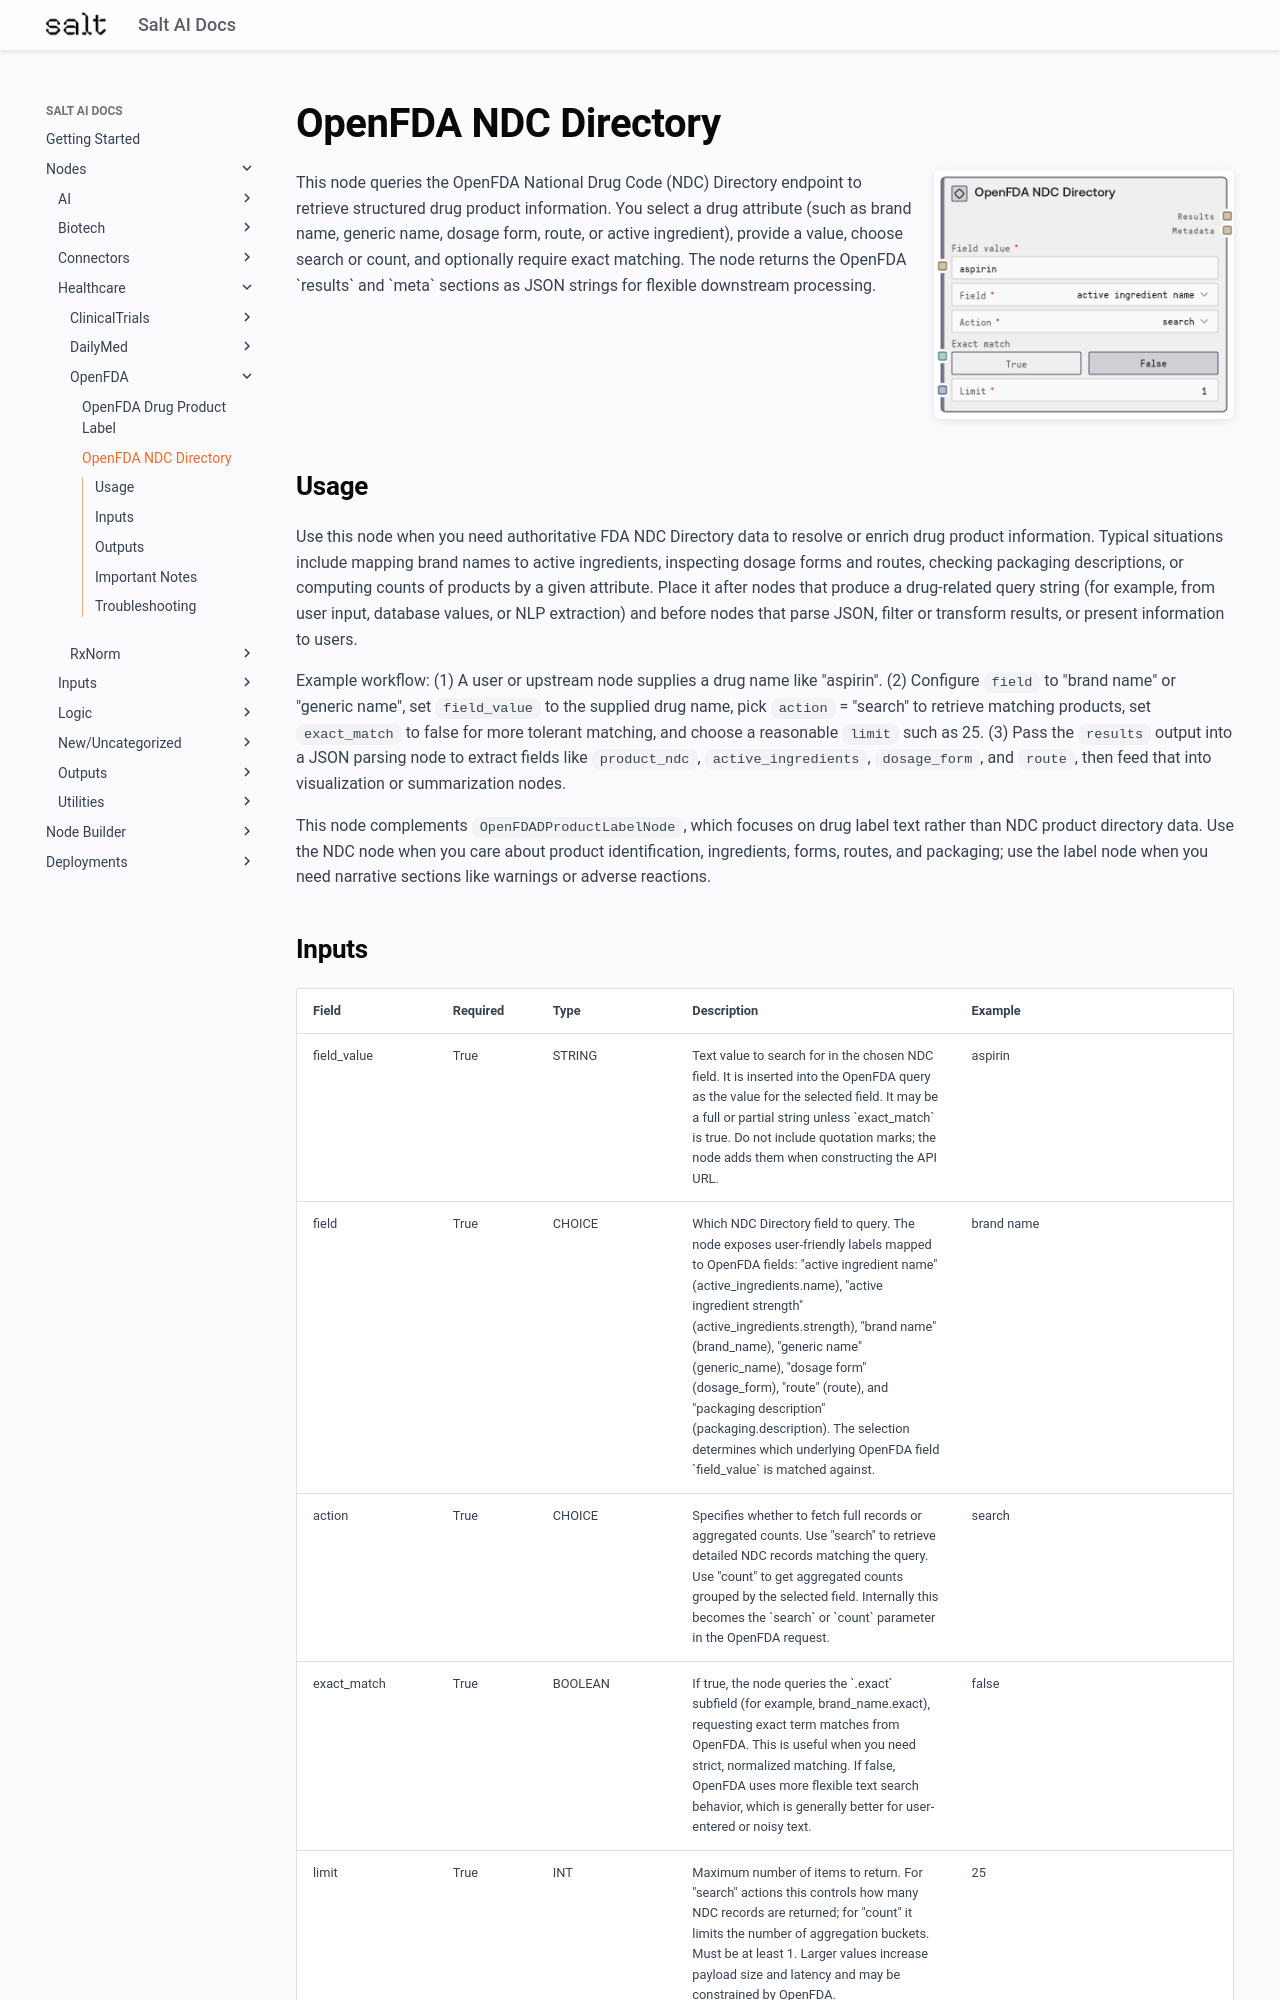

repository: get-salt-AI/SaltAI-Web-Docs · page: nodes/md/healthcare/openfda/openfdandcnode/index.html · generator: mkdocs

# OpenFDA NDC Directory

<div style="display: flex; gap: 20px; align-items: flex-start; margin-bottom: 20px;">
<div style="flex: 1; min-width: 0;">

This node queries the OpenFDA National Drug Code (NDC) Directory endpoint to retrieve structured drug product information. You select a drug attribute (such as brand name, generic name, dosage form, route, or active ingredient), provide a value, choose search or count, and optionally require exact matching. The node returns the OpenFDA `results` and `meta` sections as JSON strings for flexible downstream processing.

</div>
<div style="flex: 0 0 300px;"><img src="../../../../images/previews/healthcare/openfda/openfdandcnode.png" alt="Preview" style="width: 100%; border-radius: 8px; box-shadow: 0 2px 8px rgba(0,0,0,0.1);" /></div>
</div>

## Usage

Use this node when you need authoritative FDA NDC Directory data to resolve or enrich drug product information. Typical situations include mapping brand names to active ingredients, inspecting dosage forms and routes, checking packaging descriptions, or computing counts of products by a given attribute. Place it after nodes that produce a drug-related query string (for example, from user input, database values, or NLP extraction) and before nodes that parse JSON, filter or transform results, or present information to users.

Example workflow: (1) A user or upstream node supplies a drug name like "aspirin". (2) Configure `field` to "brand name" or "generic name", set `field_value` to the supplied drug name, pick `action` = "search" to retrieve matching products, set `exact_match` to false for more tolerant matching, and choose a reasonable `limit` such as 25. (3) Pass the `results` output into a JSON parsing node to extract fields like `product_ndc`, `active_ingredients`, `dosage_form`, and `route`, then feed that into visualization or summarization nodes.

This node complements `OpenFDADProductLabelNode`, which focuses on drug label text rather than NDC product directory data. Use the NDC node when you care about product identification, ingredients, forms, routes, and packaging; use the label node when you need narrative sections like warnings or adverse reactions.

## Inputs

<div style="overflow-x: auto;">
<table style="table-layout: fixed; width: 100%;">
<colgroup>
<col style="width: 15%;">
<col style="width: 10%;">
<col style="width: 15%;">
<col style="width: 30%;">
<col style="width: 30%;">
</colgroup>
<thead><tr><th>Field</th><th>Required</th><th>Type</th><th>Description</th><th>Example</th></tr></thead>
<tbody>
<tr><td style="word-wrap: break-word;">field_value</td><td>True</td><td style="word-wrap: break-word;">STRING</td><td style="word-wrap: break-word;">Text value to search for in the chosen NDC field. It is inserted into the OpenFDA query as the value for the selected field. It may be a full or partial string unless `exact_match` is true. Do not include quotation marks; the node adds them when constructing the API URL.</td><td style="word-wrap: break-word;">aspirin</td></tr>
<tr><td style="word-wrap: break-word;">field</td><td>True</td><td style="word-wrap: break-word;">CHOICE</td><td style="word-wrap: break-word;">Which NDC Directory field to query. The node exposes user-friendly labels mapped to OpenFDA fields: "active ingredient name" (active_ingredients.name), "active ingredient strength" (active_ingredients.strength), "brand name" (brand_name), "generic name" (generic_name), "dosage form" (dosage_form), "route" (route), and "packaging description" (packaging.description). The selection determines which underlying OpenFDA field `field_value` is matched against.</td><td style="word-wrap: break-word;">brand name</td></tr>
<tr><td style="word-wrap: break-word;">action</td><td>True</td><td style="word-wrap: break-word;">CHOICE</td><td style="word-wrap: break-word;">Specifies whether to fetch full records or aggregated counts. Use "search" to retrieve detailed NDC records matching the query. Use "count" to get aggregated counts grouped by the selected field. Internally this becomes the `search` or `count` parameter in the OpenFDA request.</td><td style="word-wrap: break-word;">search</td></tr>
<tr><td style="word-wrap: break-word;">exact_match</td><td>True</td><td style="word-wrap: break-word;">BOOLEAN</td><td style="word-wrap: break-word;">If true, the node queries the `.exact` subfield (for example, brand_name.exact), requesting exact term matches from OpenFDA. This is useful when you need strict, normalized matching. If false, OpenFDA uses more flexible text search behavior, which is generally better for user-entered or noisy text.</td><td style="word-wrap: break-word;">false</td></tr>
<tr><td style="word-wrap: break-word;">limit</td><td>True</td><td style="word-wrap: break-word;">INT</td><td style="word-wrap: break-word;">Maximum number of items to return. For "search" actions this controls how many NDC records are returned; for "count" it limits the number of aggregation buckets. Must be at least 1. Larger values increase payload size and latency and may be constrained by OpenFDA.</td><td style="word-wrap: break-word;">25</td></tr>
</tbody>
</table>
</div>
